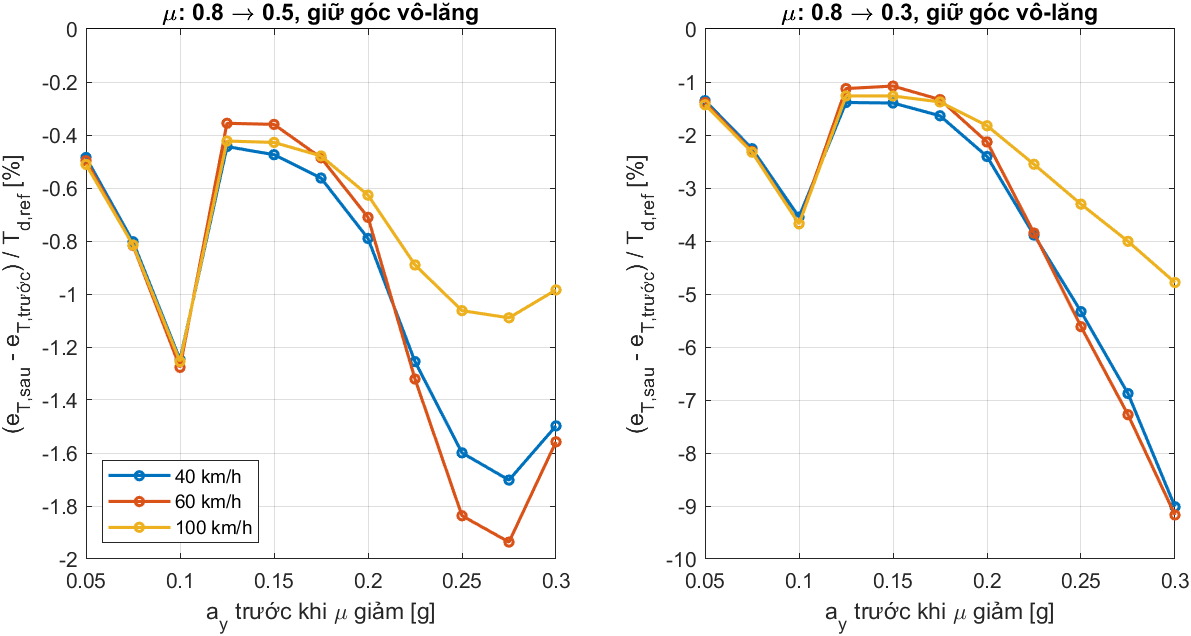

Source data for this figure (header and first rows):
v_kmh, a_y_before_g, e_T_before_Nm, mu_after, a_y_after_g, T_r_after_Nm, T_s_after_Nm, T_d_ref_after_Nm, e_T_after_Nm, over_assist_pct
40, 0.05, -0.1661, 0.5, 0.05001, 1.341, 0.915, 1.086, -0.1713, -0.4848
40, 0.05, -0.1661, 0.3, 0.05001, 1.325, 0.9057, 1.086, -0.1808, -1.352
40, 0.075, -0.1629, 0.5, 0.07501, 1.994, 1.301, 1.475, -0.1747, -0.8029
40, 0.075, -0.1629, 0.3, 0.07501, 1.957, 1.279, 1.475, -0.1962, -2.258
40, 0.1, 2.85438339631128e-12, 0.5, 0.1, 2.634, 1.679, 1.7, -0.02121, -1.248
40, 0.1, 2.85438339631128e-12, 0.3, 0.09998, 2.567, 1.639, 1.7, -0.0603, -3.547
40, 0.125, -0.001177, 0.5, 0.125, 3.261, 1.795, 1.804, -0.009184, -0.4438
40, 0.125, -0.001177, 0.3, 0.1248, 3.151, 1.777, 1.804, -0.02619, -1.387
40, 0.15, -0.0006457, 0.5, 0.1499, 3.875, 1.866, 1.876, -0.009543, -0.4743
40, 0.15, -0.0006457, 0.3, 0.1495, 3.708, 1.848, 1.875, -0.02683, -1.397
40, 0.175, 0.0004066, 0.5, 0.1748, 4.475, 1.924, 1.934, -0.01047, -0.5624
40, 0.175, 0.0004066, 0.3, 0.1741, 4.234, 1.902, 1.933, -0.03123, -1.637
40, 0.2, 1.33455468898092e-11, 0.5, 0.1997, 5.061, 1.983, 1.999, -0.0158, -0.7905
40, 0.2, 1.33455468898092e-11, 0.3, 0.1985, 4.721, 1.948, 1.996, -0.04801, -2.405
40, 0.225, 0.0001089, 0.5, 0.2246, 5.631, 2.055, 2.081, -0.02601, -1.255
40, 0.225, 0.0001089, 0.3, 0.2225, 5.155, 1.993, 2.074, -0.08052, -3.888
40, 0.25, -0.0005452, 0.5, 0.2494, 6.185, 2.131, 2.167, -0.0352, -1.599
40, 0.25, -0.0005452, 0.3, 0.2459, 5.515, 2.039, 2.155, -0.1154, -5.332
40, 0.275, -0.001402, 0.5, 0.2741, 6.719, 2.204, 2.243, -0.03959, -1.702
40, 0.275, -0.001402, 0.3, 0.2681, 5.749, 2.07, 2.225, -0.1544, -6.878
40, 0.3, -2.78950196275218e-11, 0.5, 0.2987, 7.232, 2.263, 2.297, -0.03441, -1.498
40, 0.3, -2.78950196275218e-11, 0.3, 0.2877, 5.735, 2.069, 2.273, -0.205, -9.015
60, 0.05, -0.262, 0.5, 0.05002, 1.341, 1.091, 1.36, -0.2688, -0.4969
60, 0.05, -0.262, 0.3, 0.05004, 1.326, 1.079, 1.36, -0.2809, -1.387
60, 0.075, -0.2372, 0.5, 0.07503, 1.994, 1.587, 1.839, -0.2522, -0.8171
60, 0.075, -0.2372, 0.3, 0.07505, 1.958, 1.56, 1.839, -0.2796, -2.309
60, 0.1, 2.8572699761753e-12, 0.5, 0.1, 2.635, 2.073, 2.1, -0.02682, -1.277
60, 0.1, 2.8572699761753e-12, 0.3, 0.1, 2.568, 2.023, 2.1, -0.07713, -3.673
60, 0.125, -0.001343, 0.5, 0.1249, 3.259, 2.195, 2.204, -0.009185, -0.3558
60, 0.125, -0.001343, 0.3, 0.1245, 3.145, 2.177, 2.203, -0.0261, -1.124
60, 0.15, -0.0008519, 0.5, 0.1498, 3.872, 2.263, 2.272, -0.00903, -0.3599
60, 0.15, -0.0008519, 0.3, 0.149, 3.697, 2.245, 2.27, -0.02529, -1.077
60, 0.175, 0.001094, 0.5, 0.1746, 4.471, 2.318, 2.329, -0.01022, -0.486
60, 0.175, 0.001094, 0.3, 0.1732, 4.215, 2.296, 2.325, -0.02987, -1.332
60, 0.2, 1.67825753294437e-11, 0.5, 0.1994, 5.054, 2.381, 2.398, -0.01704, -0.7107
60, 0.2, 1.67825753294437e-11, 0.3, 0.197, 4.693, 2.341, 2.392, -0.05096, -2.131
60, 0.225, 0.0004266, 0.5, 0.2242, 5.622, 2.467, 2.5, -0.03259, -1.321
60, 0.225, 0.0004266, 0.3, 0.2203, 5.117, 2.388, 2.484, -0.09519, -3.85
60, 0.25, -0.0002309, 0.5, 0.2488, 6.172, 2.569, 2.617, -0.0483, -1.837
60, 0.25, -0.0002309, 0.3, 0.2425, 5.467, 2.441, 2.587, -0.1455, -5.616
60, 0.275, -0.002231, 0.5, 0.2733, 6.701, 2.669, 2.724, -0.05496, -1.936
60, 0.275, -0.002231, 0.3, 0.263, 5.709, 2.482, 2.679, -0.1972, -7.277
60, 0.3, -3.56945584201185e-11, 0.5, 0.2975, 7.206, 2.749, 2.793, -0.04351, -1.558
60, 0.3, -3.56945584201185e-11, 0.3, 0.2806, 5.785, 2.495, 2.746, -0.2518, -9.169
100, 0.05, -0.357, 0.5, 0.05005, 1.342, 1.311, 1.677, -0.3655, -0.511
100, 0.05, -0.357, 0.3, 0.05011, 1.328, 1.298, 1.678, -0.381, -1.429
100, 0.075, -0.3066, 0.5, 0.07509, 1.996, 1.946, 2.271, -0.3251, -0.8152
100, 0.075, -0.3066, 0.3, 0.07518, 1.962, 1.913, 2.272, -0.3595, -2.325
100, 0.1, 3.92930132875335e-12, 0.5, 0.1001, 2.637, 2.568, 2.601, -0.03263, -1.255
100, 0.1, 3.92930132875335e-12, 0.3, 0.1002, 2.572, 2.505, 2.601, -0.09566, -3.678
100, 0.125, -0.001022, 0.5, 0.1248, 3.257, 2.73, 2.743, -0.01262, -0.4228
100, 0.125, -0.001022, 0.3, 0.1241, 3.135, 2.703, 2.739, -0.03562, -1.263
100, 0.15, -0.0006993, 0.5, 0.1496, 3.867, 2.829, 2.842, -0.01286, -0.428
100, 0.15, -0.0006993, 0.3, 0.148, 3.676, 2.799, 2.836, -0.03654, -1.264
100, 0.175, 9.5876598567024e-06, 0.5, 0.1743, 4.462, 2.906, 2.92, -0.01398, -0.4791
100, 0.175, 9.5876598567024e-06, 0.3, 0.1714, 4.178, 2.871, 2.911, -0.04004, -1.376
100, 0.2, 1.4320544750035e-11, 0.5, 0.1988, 5.04, 2.978, 2.996, -0.01879, -0.627
100, 0.2, 1.4320544750035e-11, 0.3, 0.1941, 4.636, 2.927, 2.981, -0.05442, -1.825
100, 0.225, -9.80917425592587e-05, 0.5, 0.2233, 5.601, 3.054, 3.082, -0.02754, -0.8903
100, 0.225, -9.80917425592587e-05, 0.3, 0.2157, 5.038, 2.977, 3.055, -0.07809, -2.553
... 6 more rows
